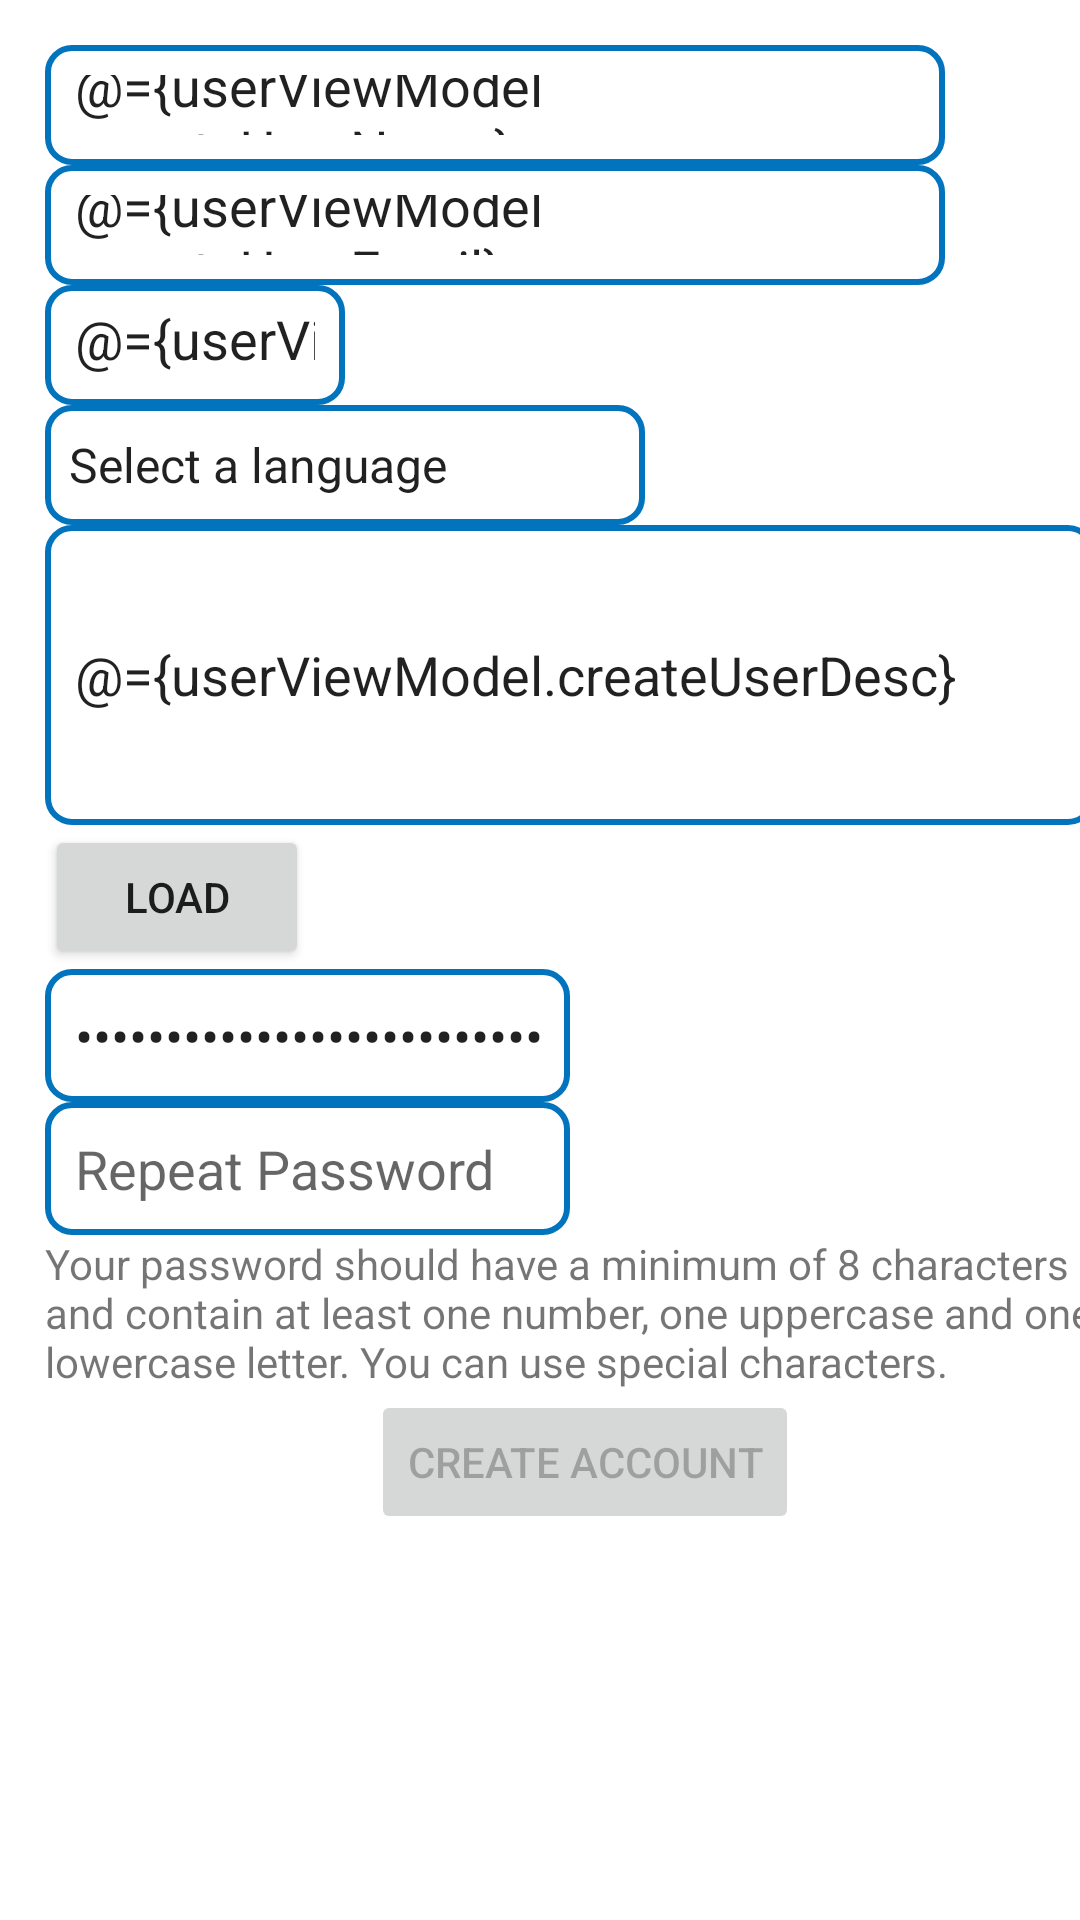

Produce the Android XML layout that renders to this screen, including the resource entries it uses.
<!-- AndroidManifest.xml: application theme Theme.MonsterParty -->
<!-- res/layout/create_account_page.xml -->
<?xml version="1.0" encoding="utf-8"?>
<layout
    xmlns:android="http://schemas.android.com/apk/res/android"
    xmlns:tools="http://schemas.android.com/tools"
    xmlns:app="http://schemas.android.com/apk/res-auto">
    <data>
        <import type="android.view.View"/>
        <variable
            name="userViewModel"
            type="com.example.monsterparty.viewmodel.UserViewModel" />
    </data>
<androidx.constraintlayout.widget.ConstraintLayout
    android:layout_width="match_parent"
    android:layout_height="match_parent">

    <EditText
        android:id="@+id/ca_et_username"
        android:layout_width="300dp"
        android:layout_height="40dp"
        android:layout_margin="15dp"
        android:padding="10dp"
        android:background="@drawable/et_style"
        android:hint="@string/hint_username"
        android:text="@={userViewModel.createUserName}"
        app:layout_constraintStart_toStartOf="parent"
        app:layout_constraintTop_toTopOf="parent"/>
    <EditText
        android:id="@+id/ca_et_email"
        android:layout_width="300dp"
        android:layout_height="40dp"
        android:padding="10dp"
        android:background="@drawable/et_style"
        android:hint="@string/hint_email"
        android:text="@={userViewModel.createUserEmail}"
        app:layout_constraintTop_toBottomOf="@id/ca_et_username"
        app:layout_constraintLeft_toLeftOf="@id/ca_et_username"/>
    <EditText
        android:id="@+id/ca_et_age"
        android:layout_width="100dp"
        android:layout_height="40dp"
        android:padding="10dp"
        android:background="@drawable/et_style"
        android:inputType="number"
        android:hint="@string/hint_age"
        android:text="@={userViewModel.createUserAge}"
        app:layout_constraintTop_toBottomOf="@id/ca_et_email"
        app:layout_constraintLeft_toLeftOf="@id/ca_et_email"/>
    <Spinner
        android:id="@+id/ca_spn_lang"
        android:layout_width="200dp"
        android:layout_height="40dp"
        android:background="@drawable/et_style"
        android:entries="@array/lang_list"
        app:layout_constraintTop_toBottomOf="@id/ca_et_age"
        app:layout_constraintLeft_toLeftOf="@id/ca_et_age"/>

    <EditText
        android:id="@+id/ca_et_desc"
        android:layout_width="350dp"
        android:layout_height="100dp"
        android:padding="10dp"
        android:background="@drawable/et_style"
        android:maxLength="200"
        android:singleLine="false"
        android:textAlignment="viewStart"
        android:hint="@string/hint_tell_a_little_about_yourself"
        android:text="@={userViewModel.createUserDesc}"
        app:layout_constraintLeft_toLeftOf="@id/ca_spn_lang"
        app:layout_constraintTop_toBottomOf="@id/ca_spn_lang" />
    <Button
        android:id="@+id/ca_btn_image_load"
        android:layout_width="wrap_content"
        android:layout_height="wrap_content"
        android:text="@string/load"
        android:onClick="getImage"
        app:layout_constraintTop_toBottomOf="@id/ca_et_desc"
        app:layout_constraintLeft_toLeftOf="@id/ca_et_desc"/>
    <ImageView
        android:id="@+id/ca_iv_image"
        android:layout_width="130dp"
        android:layout_height="130dp"
        app:layout_constraintLeft_toRightOf="@id/ca_et_password"
        app:layout_constraintTop_toBottomOf="@id/ca_et_desc"
        app:layout_constraintRight_toRightOf="parent"
        android:onClick="getImage"
        tools:srcCompat="@tools:sample/avatars"/>
    <EditText
        android:id="@+id/ca_et_password"
        android:layout_width="175dp"
        android:layout_height="wrap_content"
        android:padding="10dp"
        android:background="@drawable/et_style"
        android:inputType="textPassword"
        android:hint="@string/hint_password"
        android:text="@={userViewModel.createUserPassword}"
        app:layout_constraintTop_toBottomOf="@id/ca_btn_image_load"
        app:layout_constraintLeft_toLeftOf="@id/ca_et_desc"/>
    <EditText
        android:id="@+id/ca_et_password_match"
        android:layout_width="175dp"
        android:layout_height="wrap_content"
        android:padding="10dp"
        android:background="@drawable/et_style"
        android:inputType="textPassword"
        android:hint="@string/hint_repeat_password"
        app:layout_constraintTop_toBottomOf="@id/ca_et_password"
        app:layout_constraintLeft_toLeftOf="@id/ca_et_password"/>
    <TextView
        android:id="@+id/ca_tv_password_rule"
        android:layout_width="wrap_content"
        android:layout_height="wrap_content"
        android:text="@string/password_rule"
        app:layout_constraintTop_toBottomOf="@id/ca_et_password_match"
        app:layout_constraintLeft_toLeftOf="@id/ca_et_password_match"/>
    <Button
        android:id="@+id/ca_btn_create"
        android:layout_width="wrap_content"
        android:layout_height="wrap_content"
        android:text="@string/create"
        android:enabled="false"
        app:layout_constraintTop_toBottomOf="@id/ca_tv_password_rule"
        app:layout_constraintLeft_toLeftOf="@id/ca_tv_password_rule"
        app:layout_constraintRight_toRightOf="@id/ca_tv_password_rule" />

</androidx.constraintlayout.widget.ConstraintLayout>
</layout>
<!-- resources referenced by this layout -->
<resources>
  <string-array name="lang_list">
          <item>Select a language</item>
          <item>English</item>
          <item>Spanish</item>
          <item>Japanese</item>
      </string-array>
  <!-- drawable et_style (drawable) -->
  <?xml version="1.0" encoding="utf-8"?>
  <shape xmlns:android="http://schemas.android.com/apk/res/android">
      <stroke
          android:width="2dp"
          android:color="#0274be"/>
      <corners android:radius="8dp"/>
  </shape>
  <string name="create">create account</string>
  <string name="hint_age">Age</string>
  <string name="hint_email">Email</string>
  <string name="hint_password">Password</string>
  <string name="hint_repeat_password">Repeat Password</string>
  <string name="hint_tell_a_little_about_yourself">Tell a little about yourself</string>
  <string name="hint_username">Username</string>
  <string name="load">load</string>
  <string name="password_rule">Your password should have a minimum of 8 characters and contain at least one number, one uppercase and one lowercase letter. You can use special characters.</string>
  <style name="Theme.MonsterParty" parent="Theme.MaterialComponents.DayNight.DarkActionBar">
          
          <item name="colorPrimary">@color/purple_500</item>
          <item name="colorPrimaryVariant">@color/purple_700</item>
          <item name="colorOnPrimary">@color/white</item>
          
          <item name="colorSecondary">@color/teal_200</item>
          <item name="colorSecondaryVariant">@color/teal_700</item>
          <item name="colorOnSecondary">@color/black</item>
          
          <item name="android:statusBarColor" tools:targetApi="l">?attr/colorPrimaryVariant</item>
          
      </style>
  <!-- not gathered from this repository: default colours our renderer supplied (Android Studio template values) -->
  <color name="purple_500">#FF6200EE</color>
  <color name="purple_700">#FF3700B3</color>
  <color name="teal_200">#FF03DAC5</color>
  <color name="teal_700">#FF018786</color>
  <color name="black">#FF000000</color>
  <color name="white">#FFFFFFFF</color>
</resources>
